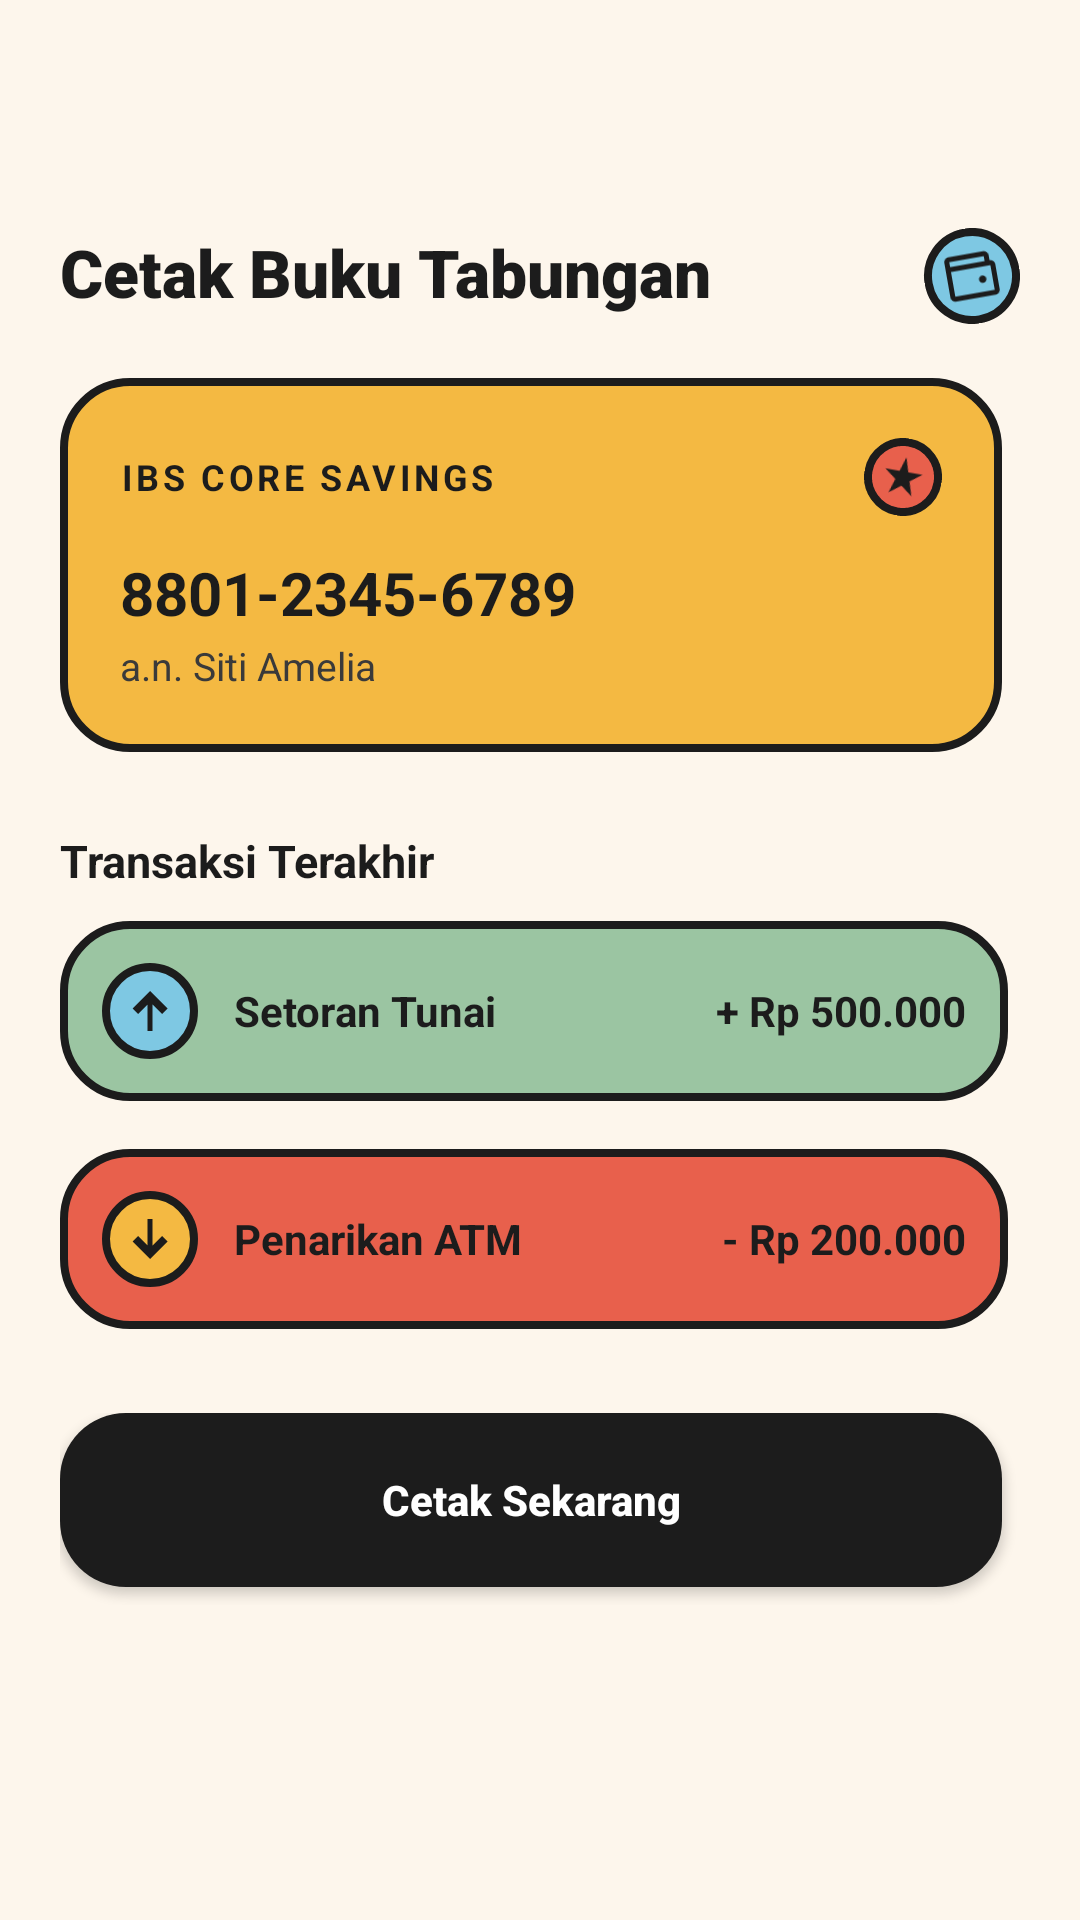

Here is an Android app screen rendered from its layout file. Give the layout XML and the strings, colors and styles it references.
<!-- AndroidManifest.xml: application theme Theme.VIPMOBILE -->
<!-- res/layout/activity_passbook.xml -->
<?xml version="1.0" encoding="utf-8"?>
<ScrollView xmlns:android="http://schemas.android.com/apk/res/android"
    android:layout_width="match_parent"
    android:layout_height="match_parent"
    android:background="@drawable/bg_screen_cream"
    android:fillViewport="true">

    <LinearLayout
        android:layout_width="match_parent"
        android:layout_height="wrap_content"
        android:orientation="vertical"
        android:padding="20dp">

        
        <ImageView
            android:id="@+id/btnBack"
            android:layout_width="42dp"
            android:layout_height="42dp"
            android:layout_marginBottom="14dp"
            android:background="@drawable/bg_badge_charcoal"
            android:padding="11dp"
            android:src="@drawable/ic_back"
            android:clickable="true"
            android:focusable="true" />

        <RelativeLayout
            android:layout_width="match_parent"
            android:layout_height="wrap_content"
            android:layout_marginBottom="18dp">

            <TextView
                android:layout_width="wrap_content"
                android:layout_height="wrap_content"
                android:text="Cetak Buku Tabungan"
                android:textColor="#1C1C1C"
                android:textSize="22sp"
                android:textStyle="bold"
                android:fontFamily="sans-serif-black" />

            <ImageView
                android:layout_width="32dp"
                android:layout_height="32dp"
                android:layout_alignParentEnd="true"
                android:rotation="-10"
                android:background="@drawable/bg_badge_sky"
                android:padding="6dp"
                android:src="@drawable/ic_wallet" />
        </RelativeLayout>

        
        <FrameLayout
            android:layout_width="match_parent"
            android:layout_height="wrap_content"
            android:layout_marginBottom="20dp"
            android:background="@drawable/bg_shadow_block"
            android:paddingEnd="6dp"
            android:paddingBottom="6dp">

            <LinearLayout
                android:layout_width="match_parent"
                android:layout_height="wrap_content"
                android:orientation="vertical"
                android:background="@drawable/bg_card_mustard"
                android:padding="20dp">

                <LinearLayout
                    android:layout_width="match_parent"
                    android:layout_height="wrap_content"
                    android:orientation="horizontal"
                    android:gravity="center_vertical"
                    android:layout_marginBottom="12dp">

                    <TextView
                        android:layout_width="0dp"
                        android:layout_height="wrap_content"
                        android:layout_weight="1"
                        android:text="IBS CORE SAVINGS"
                        android:textColor="#1C1C1C"
                        android:textStyle="bold"
                        android:textSize="12sp"
                        android:letterSpacing="0.1" />

                    <ImageView
                        android:layout_width="26dp"
                        android:layout_height="26dp"
                        android:rotation="10"
                        android:background="@drawable/bg_badge_coral"
                        android:padding="5dp"
                        android:src="@drawable/ic_star" />
                </LinearLayout>

                <TextView
                    android:layout_width="wrap_content"
                    android:layout_height="wrap_content"
                    android:text="8801-2345-6789"
                    android:textColor="#1C1C1C"
                    android:textSize="20sp"
                    android:textStyle="bold" />

                <TextView
                    android:layout_width="wrap_content"
                    android:layout_height="wrap_content"
                    android:text="a.n. Siti Amelia"
                    android:textColor="#3A3A3A"
                    android:textSize="13sp"
                    android:layout_marginTop="2dp" />
            </LinearLayout>
        </FrameLayout>

        <TextView
            android:layout_width="wrap_content"
            android:layout_height="wrap_content"
            android:text="Transaksi Terakhir"
            android:textColor="#1C1C1C"
            android:textStyle="bold"
            android:textSize="15sp"
            android:layout_marginBottom="10dp" />

        <FrameLayout
            android:layout_width="match_parent"
            android:layout_height="wrap_content"
            android:layout_marginBottom="12dp"
            android:background="@drawable/bg_shadow_block"
            android:paddingEnd="4dp"
            android:paddingBottom="4dp">

            <LinearLayout
                android:layout_width="match_parent"
                android:layout_height="wrap_content"
                android:orientation="horizontal"
                android:gravity="center_vertical"
                android:background="@drawable/bg_card_sage"
                android:padding="14dp">

                <ImageView
                    android:layout_width="32dp"
                    android:layout_height="32dp"
                    android:background="@drawable/bg_badge_sky"
                    android:padding="6dp"
                    android:src="@drawable/ic_arrow_up"
                    android:layout_marginEnd="12dp" />

                <TextView
                    android:layout_width="0dp"
                    android:layout_height="wrap_content"
                    android:layout_weight="1"
                    android:text="Setoran Tunai"
                    android:textColor="#1C1C1C"
                    android:textStyle="bold" />

                <TextView
                    android:layout_width="wrap_content"
                    android:layout_height="wrap_content"
                    android:text="+ Rp 500.000"
                    android:textColor="#1C1C1C"
                    android:textStyle="bold" />
            </LinearLayout>
        </FrameLayout>

        <FrameLayout
            android:layout_width="match_parent"
            android:layout_height="wrap_content"
            android:layout_marginBottom="24dp"
            android:background="@drawable/bg_shadow_block"
            android:paddingEnd="4dp"
            android:paddingBottom="4dp">

            <LinearLayout
                android:layout_width="match_parent"
                android:layout_height="wrap_content"
                android:orientation="horizontal"
                android:gravity="center_vertical"
                android:background="@drawable/bg_card_coral"
                android:padding="14dp">

                <ImageView
                    android:layout_width="32dp"
                    android:layout_height="32dp"
                    android:background="@drawable/bg_badge_mustard"
                    android:padding="6dp"
                    android:src="@drawable/ic_arrow_down"
                    android:layout_marginEnd="12dp" />

                <TextView
                    android:layout_width="0dp"
                    android:layout_height="wrap_content"
                    android:layout_weight="1"
                    android:text="Penarikan ATM"
                    android:textColor="#1C1C1C"
                    android:textStyle="bold" />

                <TextView
                    android:layout_width="wrap_content"
                    android:layout_height="wrap_content"
                    android:text="- Rp 200.000"
                    android:textColor="#1C1C1C"
                    android:textStyle="bold" />
            </LinearLayout>
        </FrameLayout>

        <FrameLayout
            android:layout_width="match_parent"
            android:layout_height="wrap_content">

            <View
                android:layout_width="match_parent"
                android:layout_height="58dp"
                android:layout_marginStart="6dp"
                android:layout_marginTop="6dp"
                android:background="@drawable/bg_shadow_block" />

            <Button
                android:layout_width="match_parent"
                android:layout_height="58dp"
                android:layout_marginEnd="6dp"
                android:layout_marginBottom="6dp"
                android:text="Cetak Sekarang"
                android:textColor="#FFFFFF"
                android:textStyle="bold"
                android:textAllCaps="false"
                android:background="@drawable/bg_card_charcoal"
                android:elevation="0dp" />
        </FrameLayout>

    </LinearLayout>
</ScrollView>
<!-- resources referenced by this layout -->
<resources>
  <!-- drawable bg_badge_coral (drawable) -->
  <?xml version="1.0" encoding="utf-8"?>
  <shape xmlns:android="http://schemas.android.com/apk/res/android"
      android:shape="oval">
      <solid android:color="#E8604C" />
      <stroke android:width="2.5dp" android:color="#1C1C1C" />
  </shape>
  <!-- drawable bg_badge_mustard (drawable) -->
  <?xml version="1.0" encoding="utf-8"?>
  <shape xmlns:android="http://schemas.android.com/apk/res/android"
      android:shape="oval">
      <solid android:color="#F4B942" />
      <stroke android:width="2.5dp" android:color="#1C1C1C" />
  </shape>
  <!-- drawable bg_badge_sky (drawable) -->
  <?xml version="1.0" encoding="utf-8"?>
  <shape xmlns:android="http://schemas.android.com/apk/res/android"
      android:shape="oval">
      <solid android:color="#7EC8E3" />
      <stroke android:width="2.5dp" android:color="#1C1C1C" />
  </shape>
  <!-- drawable bg_card_charcoal (drawable) -->
  <?xml version="1.0" encoding="utf-8"?>
  <shape xmlns:android="http://schemas.android.com/apk/res/android">
      <solid android:color="#1C1C1C" />
      <corners android:radius="22dp" />
  </shape>
  <!-- drawable bg_card_coral (drawable) -->
  <?xml version="1.0" encoding="utf-8"?>
  <shape xmlns:android="http://schemas.android.com/apk/res/android">
      <solid android:color="#E8604C" />
      <stroke android:width="2.5dp" android:color="#1C1C1C" />
      <corners android:radius="22dp" />
  </shape>
  <!-- drawable bg_card_mustard (drawable) -->
  <?xml version="1.0" encoding="utf-8"?>
  <shape xmlns:android="http://schemas.android.com/apk/res/android">
      <solid android:color="#F4B942" />
      <stroke android:width="2.5dp" android:color="#1C1C1C" />
      <corners android:radius="22dp" />
  </shape>
  <!-- drawable bg_card_sage (drawable) -->
  <?xml version="1.0" encoding="utf-8"?>
  <shape xmlns:android="http://schemas.android.com/apk/res/android">
      <solid android:color="#9BC5A2" />
      <stroke android:width="2.5dp" android:color="#1C1C1C" />
      <corners android:radius="22dp" />
  </shape>
  <!-- drawable bg_screen_cream (drawable) -->
  <?xml version="1.0" encoding="utf-8"?>
  <shape xmlns:android="http://schemas.android.com/apk/res/android">
      <solid android:color="#FDF6EC" />
  </shape>
  <!-- drawable ic_arrow_down (drawable) -->
  <?xml version="1.0" encoding="utf-8"?>
  <vector xmlns:android="http://schemas.android.com/apk/res/android"
      android:width="24dp"
      android:height="24dp"
      android:viewportWidth="24"
      android:viewportHeight="24">
      <path
          android:fillColor="#1C1C1C"
          android:pathData="M12,20 L5,13 L7.2,10.8 L11,14.6 L11,4 L13,4 L13,14.6 L16.8,10.8 L19,13 Z" />
  </vector>
  <!-- drawable ic_arrow_up (drawable) -->
  <?xml version="1.0" encoding="utf-8"?>
  <vector xmlns:android="http://schemas.android.com/apk/res/android"
      android:width="24dp"
      android:height="24dp"
      android:viewportWidth="24"
      android:viewportHeight="24">
      <path
          android:fillColor="#1C1C1C"
          android:pathData="M12,4 L19,11 L16.8,13.2 L13,9.4 L13,20 L11,20 L11,9.4 L7.2,13.2 L5,11 Z" />
  </vector>
  <!-- drawable ic_star (drawable) -->
  <?xml version="1.0" encoding="utf-8"?>
  <vector xmlns:android="http://schemas.android.com/apk/res/android"
      android:width="20dp"
      android:height="20dp"
      android:viewportWidth="24"
      android:viewportHeight="24">
      <path
          android:fillColor="#1C1C1C"
          android:pathData="M12,2 L14.2,9.2 L21.5,9.2 L15.6,13.6 L17.8,20.8 L12,16.4 L6.2,20.8 L8.4,13.6 L2.5,9.2 L9.8,9.2 Z" />
  </vector>
  <style name="Theme.VIPMOBILE" parent="Base.Theme.VIPMOBILE" />
  <color name="vip_primary">#5BE7FF</color>
  <color name="vip_bg_start">#FFF6FF</color>
  <color name="vip_secondary">#FF5B9E</color>
  <color name="white">#FFFFFF</color>
  <color name="vip_accent">#FFA500</color>
  <color name="vip_surface_glass">#F8FFFFFF</color>
  <color name="vip_text_primary">#1C1C1C</color>
</resources>
